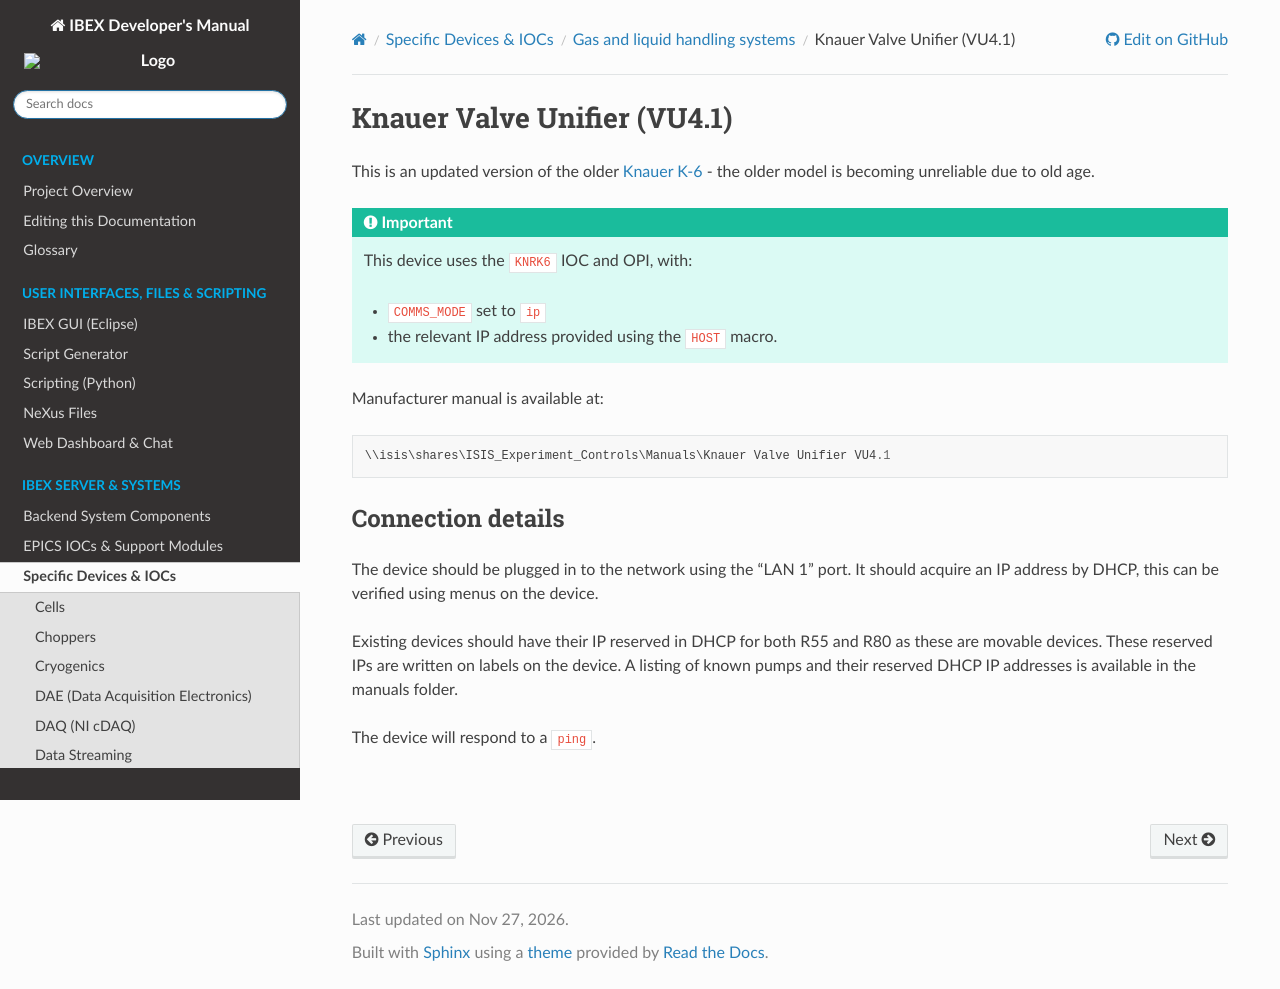

repository: ISISComputingGroup/ibex_developers_manual · page: specific_iocs/gas_liquid_handling/Knauer-Valve-Unifier.html · generator: sphinx

# Knauer Valve Unifier (VU4.1)

This is an updated version of the older {doc}`Knauer-k-6` - the older model is becoming unreliable
due to old age.

:::{important}
This device uses the `KNRK6` IOC and OPI, with:
- `COMMS_MODE` set to `ip`
- the relevant IP address provided using the `HOST` macro.
:::

Manufacturer manual is available at:
```
\\isis\shares\ISIS_Experiment_Controls\Manuals\Knauer Valve Unifier VU4.1
```

## Connection details

The device should be plugged in to the network using the "LAN 1" port. It should acquire an IP address
by DHCP, this can be verified using menus on the device.

Existing devices should have their IP reserved in DHCP for both R55 and R80 as these are movable devices.
These reserved IPs are written on labels on the device. A listing of known pumps and their reserved DHCP IP addresses is available in the manuals folder.

The device will respond to a `ping`.

![](knauer_valve_unifier.png)
